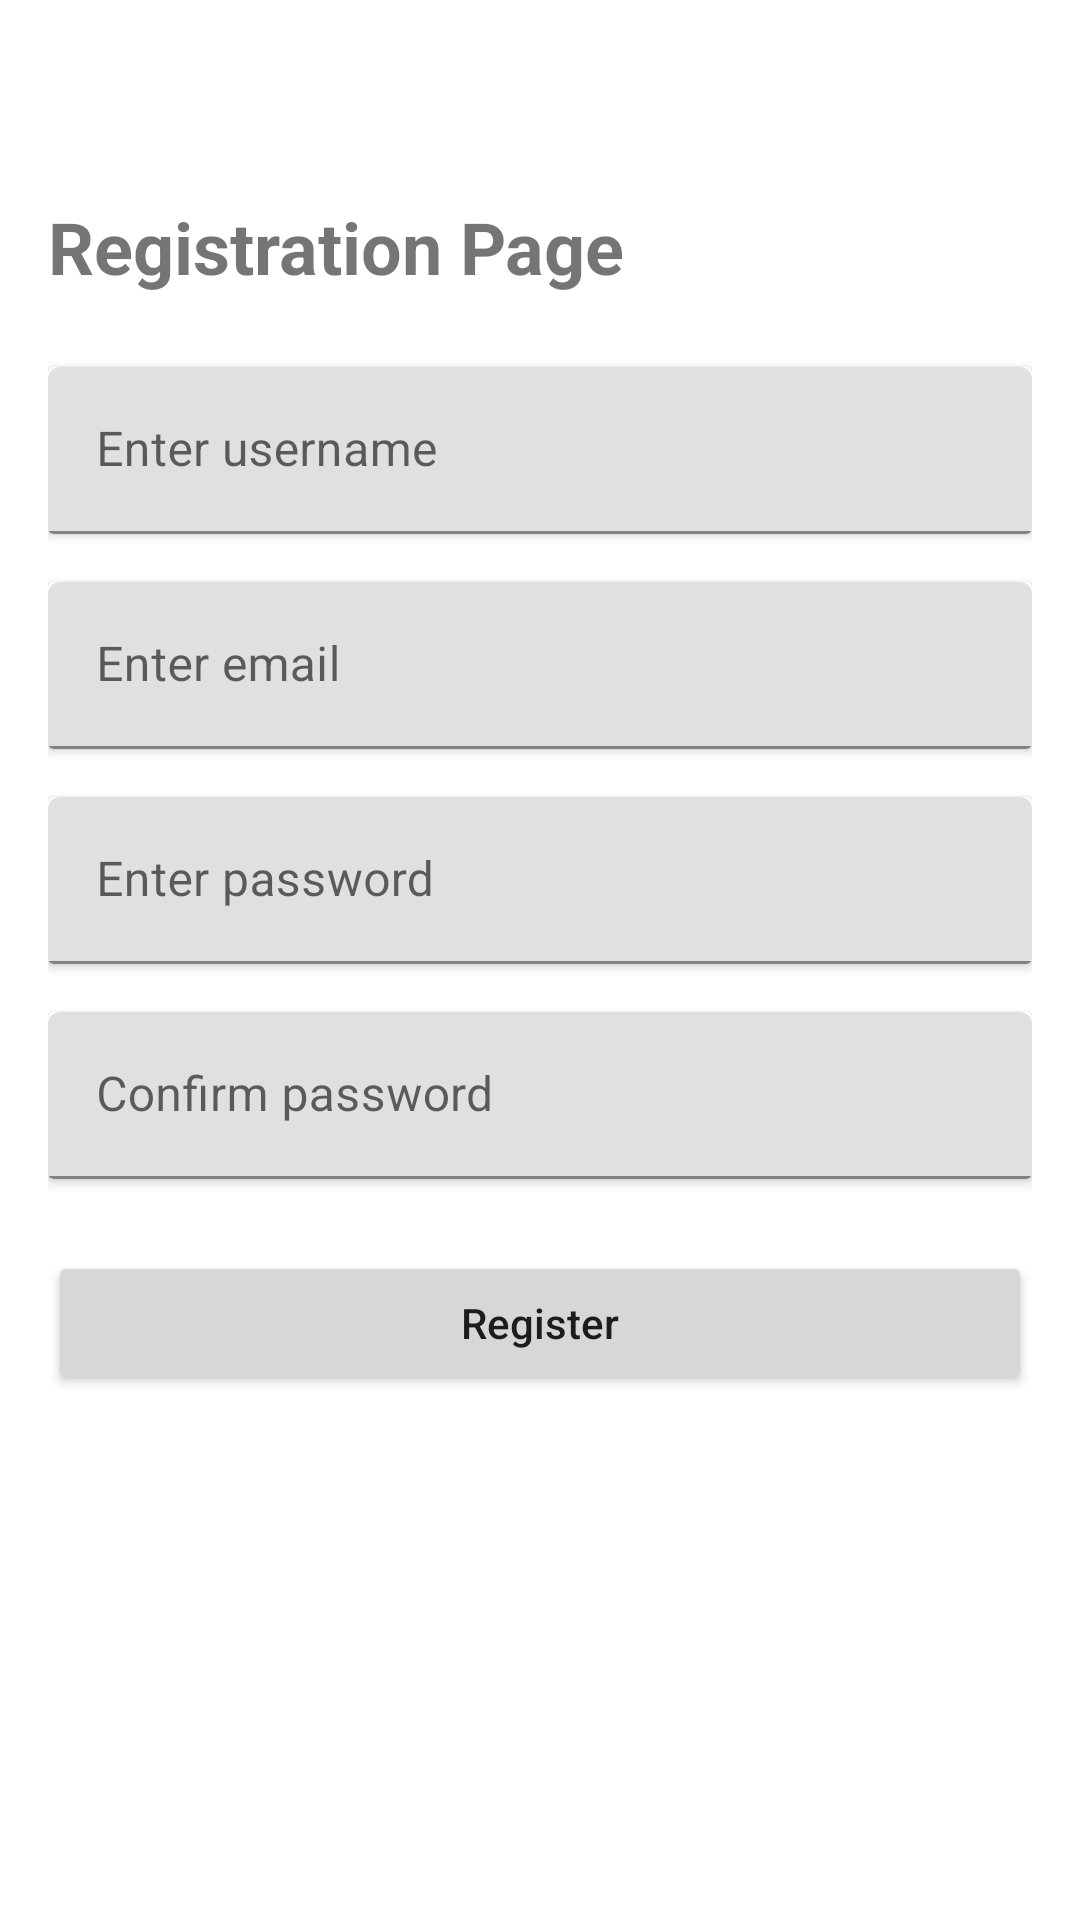

Reconstruct the res/layout file that produces this screen, plus the resources it refers to.
<!-- AndroidManifest.xml: application theme Theme.GAKtask -->
<!-- res/layout/activity_registration.xml -->
<layout xmlns:android="http://schemas.android.com/apk/res/android"
    xmlns:app="http://schemas.android.com/apk/res-auto">

    <data>

    </data>

    <LinearLayout
        android:layout_width="match_parent"
        android:layout_height="match_parent"
        android:orientation="vertical"
        android:padding="16dp">

        <TextView
            android:layout_width="wrap_content"
            android:layout_height="wrap_content"
            android:layout_marginTop="50dp"
            android:gravity="center_horizontal"
            android:text="Registration Page"
            android:textSize="24sp"
            android:textStyle="bold" />

        <androidx.cardview.widget.CardView
            android:layout_width="match_parent"
            android:layout_height="wrap_content"
            android:layout_marginTop="24dp">

            <com.google.android.material.textfield.TextInputLayout
                android:id="@+id/usernameWrapper"
                android:layout_width="match_parent"
                android:layout_height="wrap_content">

                <EditText
                    android:id="@+id/username"
                    android:layout_width="match_parent"
                    android:layout_height="wrap_content"
                    android:hint="Enter username"
                    android:inputType="text" />
            </com.google.android.material.textfield.TextInputLayout>
        </androidx.cardview.widget.CardView>

        <androidx.cardview.widget.CardView
            android:layout_width="match_parent"
            android:layout_height="wrap_content"
            android:layout_marginTop="16dp">

            <com.google.android.material.textfield.TextInputLayout
                android:id="@+id/emailWrapper"
                android:layout_width="match_parent"
                android:layout_height="wrap_content">

                <EditText
                    android:id="@+id/email"
                    android:layout_width="match_parent"
                    android:layout_height="wrap_content"
                    android:hint="Enter email"
                    android:inputType="textEmailAddress" />
            </com.google.android.material.textfield.TextInputLayout>
        </androidx.cardview.widget.CardView>

        <androidx.cardview.widget.CardView
            android:layout_width="match_parent"
            android:layout_height="wrap_content"
            android:layout_marginTop="16dp">

            <com.google.android.material.textfield.TextInputLayout
                android:id="@+id/passwordWrapper"
                android:layout_width="match_parent"
                android:layout_height="wrap_content">

                <EditText
                    android:id="@+id/password"
                    android:layout_width="match_parent"
                    android:layout_height="wrap_content"
                    android:hint="Enter password"
                    android:inputType="textPassword" />
            </com.google.android.material.textfield.TextInputLayout>
            com.google.android.material.textfield.TextInputLayout>
        </androidx.cardview.widget.CardView>

        <androidx.cardview.widget.CardView
            android:layout_width="match_parent"
            android:layout_height="wrap_content"
            android:layout_marginTop="16dp">

            <com.google.android.material.textfield.TextInputLayout
                android:id="@+id/confirmPasswordWrapper"
                android:layout_width="match_parent"
                android:layout_height="wrap_content">

                <EditText
                    android:id="@+id/confirmPassword"
                    android:layout_width="match_parent"
                    android:layout_height="wrap_content"
                    android:hint="Confirm password"
                    android:inputType="textPassword" />
            </com.google.android.material.textfield.TextInputLayout>
        </androidx.cardview.widget.CardView>

        <Button
            android:id="@+id/registerButton"
            android:layout_width="match_parent"
            android:layout_height="wrap_content"
            android:layout_marginTop="24dp"
            android:text="Register"
            android:textAllCaps="false" />

    </LinearLayout>
</layout>
<!-- resources referenced by this layout -->
<resources>
  <style name="Theme.GAKtask" parent="Theme.MaterialComponents.DayNight.DarkActionBar">
          
          <item name="colorPrimary">@color/purple_500</item>
          <item name="colorPrimaryVariant">@color/purple_700</item>
          <item name="colorOnPrimary">@color/white</item>
          
          <item name="colorSecondary">@color/teal_200</item>
          <item name="colorSecondaryVariant">@color/teal_700</item>
          <item name="colorOnSecondary">@color/black</item>
          
          <item name="android:statusBarColor" tools:targetApi="21">?attr/colorPrimaryVariant</item>
          
      </style>
  <!-- not gathered from this repository: default colours our renderer supplied (Android Studio template values) -->
  <color name="purple_500">#FF6200EE</color>
  <color name="purple_700">#FF3700B3</color>
  <color name="teal_200">#FF03DAC5</color>
  <color name="teal_700">#FF018786</color>
  <color name="black">#FF000000</color>
  <color name="white">#FFFFFFFF</color>
</resources>
